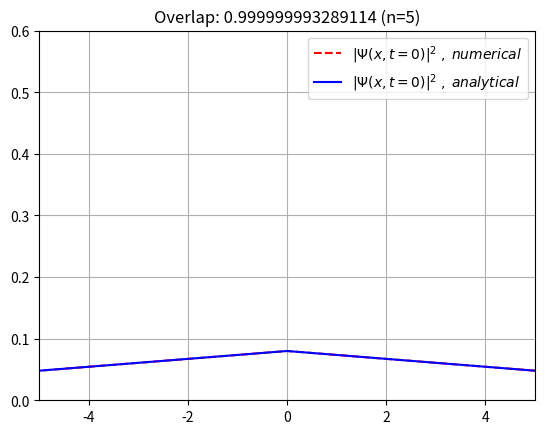

Generate this figure with matplotlib:
#!/usr/bin/python
import scipy.sparse
import matplotlib.pyplot as plt
import numpy as np
import scipy.linalg as la



# Simulation Parameters

dt = 1e-3   # Temporal seperation

n= 5  # Spatial grid points

L = 50     # Spatial size, symmetric with respect to x=0

# Derived Simulation Parameters

dx = L/(n-1) # Spatial seperation

halfdt = dt*0.5 # Name says it all

kappa = 2*(np.pi)/dx # Upper limit for force constant (k).

x = np.linspace(-0.5*L, 0.5*L, n)    # Spatial grid points








# Utility functions


# This function outputs an identity matrix which is
# compatible with the spatial grid points vector (x).
def IdentityMatrix():
    I = np.zeros((x.size, x.size))
    for i in range(x.size):
        I[i][i] = 1
    return I

# This function defines the potential as a function of
# position.
def Potential(pos):
    return 0.5*(pos**2)

# This function outputs a matrix representing the kinetic
# energy part of the Hamiltonian (Eqn.13).
def TMatrix():
    result = np.zeros((x.size,x.size))
    for i in range(x.size):
        result[i][i]=-2
    for i in range(x.size-1):
        result[i][i+1]=1
        result[i+1][i]=1
    return (-1/(dx**2)) * result

# This function outputs a matrix representing the potential
# energy part of the Hamiltonian (Eqn.13).
def VMatrix():
    result = np.zeros((x.size,x.size))
    for i in range(x.size):
        result[i][i]=Potential(x[i])
    return result

# This function returns a Hamiltonian matrix compatible with
# the wavefunction.
def HMatrix():
    return TMatrix() + VMatrix()


# This function outputs the left hand side multiplier
# in the Eqn. 17
#
# TODO: Pade approximation?
def LHS():
    first_term = IdentityMatrix()
    second_term = (1j*HMatrix()*dt)/(2)

    return first_term + second_term

# This function outputs the right hand side multiplier
# in the Eqn. 17
#
# TODO: Pade approximation?
def RHS():
    first_term = IdentityMatrix()
    second_term = (1j*HMatrix()*dt)/(2)

    return first_term - second_term



LHS = LHS()
RHS = RHS()
InverseOfLHS = np.linalg.inv(LHS)

# U is the time evolution matrix. To keep things time efficient,
# I initialize this matrix once and use it as necessary.
U = np.matmul(InverseOfLHS, RHS)

# This function applies time evolution to a given wavefunction.
def Evolve(some_psi):
    return np.matmul(U, some_psi)


# This function evaluates the normalization integral.
def SquareSum(psi):
    sum = 0
    for i in range(x.size):
        sum += dx * np.abs(psi[i])**2
    return sum


# This function returns the excited state wavefunction for the specified order.
# order = 0 corresponds to the groundstate, order = 1 corresponds to the 1st
# excited state vice versa.
def ExcitedState(order):
    H = HMatrix()
    val,vec=la.eig(H)
    z = np.argsort(val)

    psi = vec[:,z[order]]

    return psi

# This function returns the coherent state wavefunction for the specified force
# constant (k). k is obtained by multiplying the kappa with a scaling factor.
def CoherentState(sf):
    psi = ExcitedState(0)
    k = kappa*sf
    psi = np.exp(1j*k*x)*psi

    return psi

# This is an implementation of Eqn. 14 in
# [redacted]
def AnalyticalInitial():
    psi = np.zeros((x.size))
    for i in range(x.size):
        psi[i] = (np.pi**(-0.25))*np.exp(-0.5*(x[i]**2))

    return psi

# This function calculates the overlap between two wavefunctions.
def Overlap(psi1, psi2):
    overlap = 0
    for i in range(x.size):
        overlap += psi1[i]*psi2[i]*dx
    return overlap

def NormalizeWavefunction(some_psi):
    rescale_by = (1/SquareSum(some_psi))**0.5
    return rescale_by*some_psi

# 𝔻𝔼𝕄𝕆 𝕊𝔼ℂ𝕋𝕀𝕆ℕ

numericalGroundstate = NormalizeWavefunction(ExcitedState(0))
analyticalGroundstate = NormalizeWavefunction(AnalyticalInitial())


print(HMatrix())


print("Numerical groundstate: " + str(SquareSum(numericalGroundstate)))
print("Analytical groundstate: " + str(SquareSum(analyticalGroundstate)))

ov = Overlap(numericalGroundstate, analyticalGroundstate)

print("Overlap: " + str(ov) + " for n:" + str(n))

plt.ylim(0,0.6)
plt.title("Overlap: "+ str(ov)+" (n=" + str(n) + ")")
plt.plot (x, np.abs(numericalGroundstate)**2, "r--", label=r"$|\Psi(x,t=0)|^2\;,\;numerical$")
plt.plot (x, np.abs(analyticalGroundstate)**2, "b-", label=r"$|\Psi(x,t=0)|^2\;,\;analytical$")
plt.xlim(-5,5)
plt.legend()
plt.grid()
plt.show()
